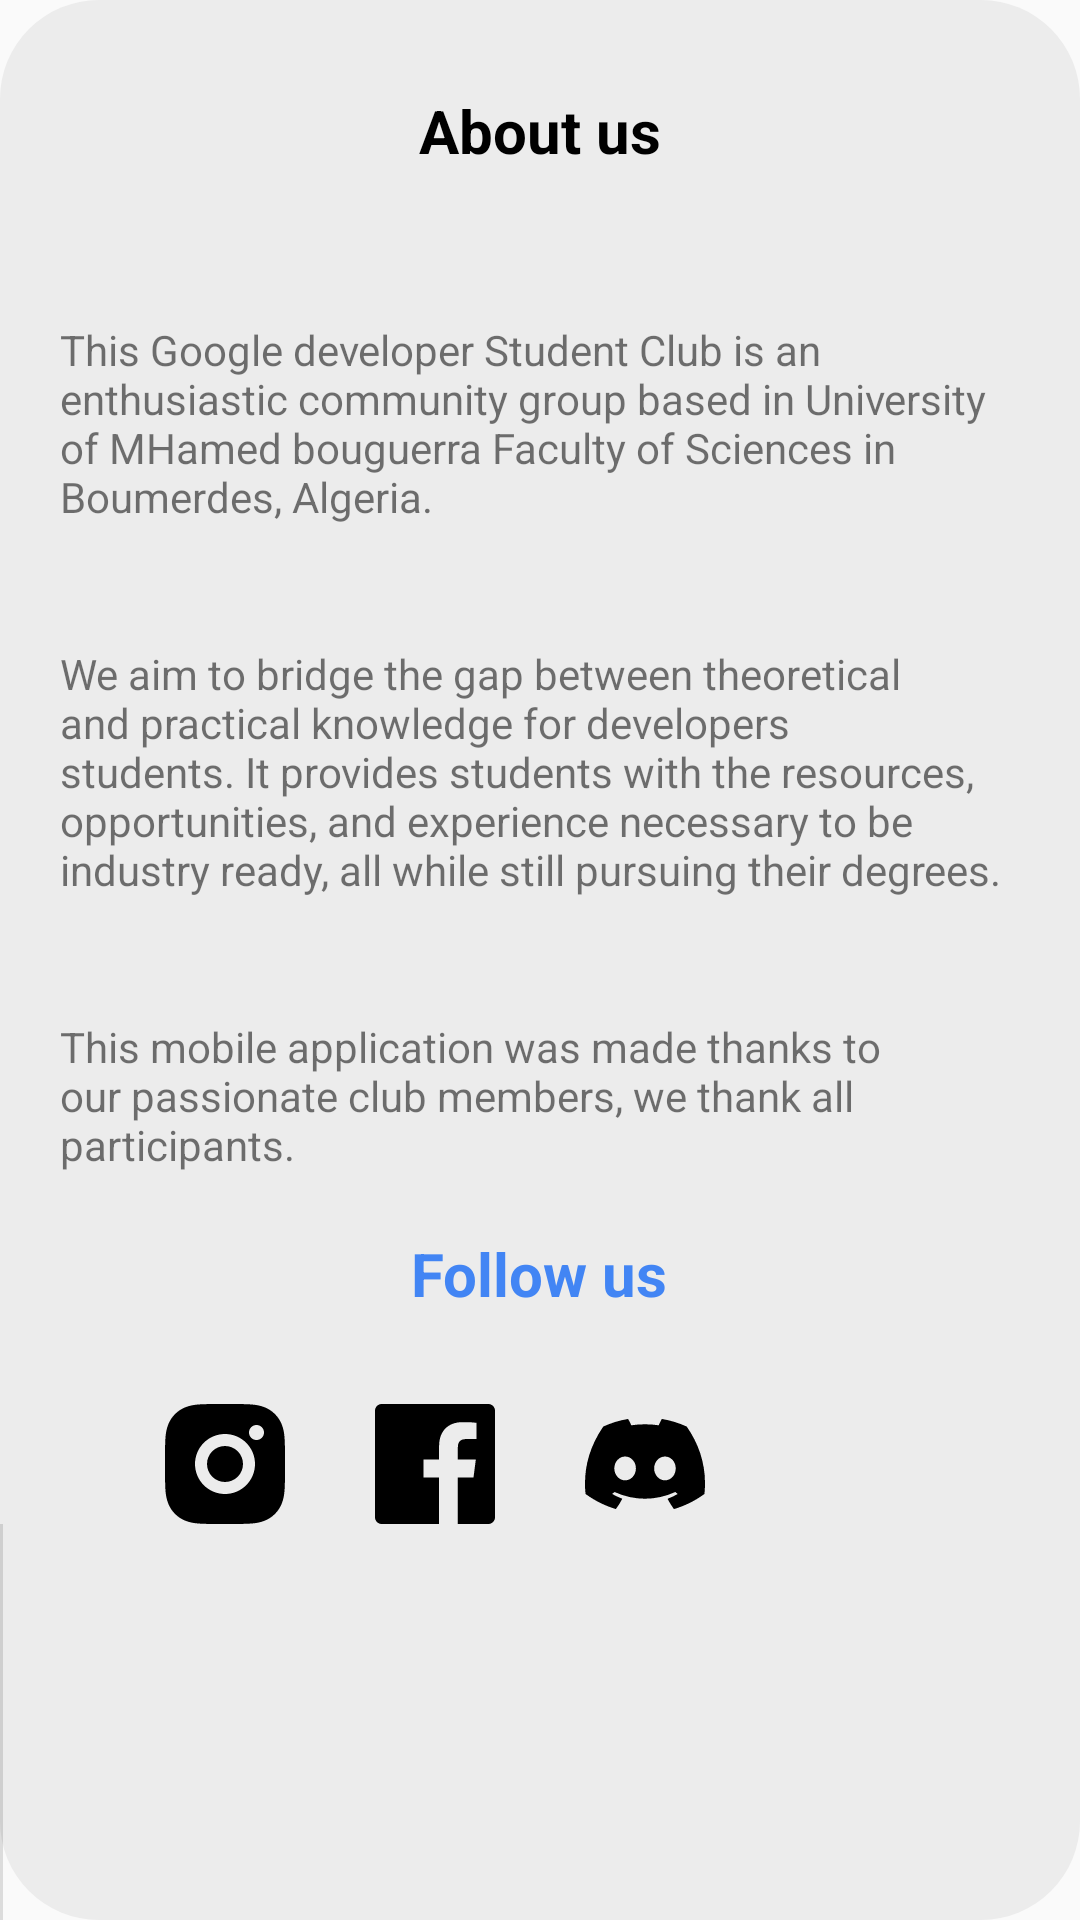

The Android layout XML behind this screen, and the referenced resources:
<!-- AndroidManifest.xml: application theme Theme.GDSCUniversityOfBoumerdes -->
<!-- res/layout/fragment_about_us.xml -->
<?xml version="1.0" encoding="utf-8"?>
<androidx.appcompat.widget.LinearLayoutCompat
    xmlns:android="http://schemas.android.com/apk/res/android"
    android:layout_width="match_parent"
    android:layout_height="match_parent"
    android:background="@drawable/shape"

    android:orientation="vertical">

    <TextView
        android:layout_width="wrap_content"
        android:layout_height="wrap_content"
        android:layout_margin="30dp"
        android:layout_gravity="center"
        android:textColor="@color/black"
        android:textStyle="bold"
        android:textSize="20sp"
        android:text="@string/About_us"/>


    <TextView
        android:layout_margin="20sp"
        android:layout_width="fill_parent"
        android:layout_height="wrap_content"
        android:text="@string/part_one"/>

    <TextView
        android:layout_margin="20sp"
        android:layout_width="fill_parent"
        android:layout_height="wrap_content"
        android:text="@string/part_two"/>

    <TextView
        android:layout_margin="20sp"
        android:layout_width="fill_parent"
        android:layout_height="wrap_content"
        android:text="@string/part_three"/>

    <TextView
        android:id="@+id/linkTree"
        android:layout_width="wrap_content"
        android:layout_height="wrap_content"
        android:text="@string/Follow_us"
        android:layout_gravity="center"
        android:textStyle="bold"
        android:textColor="@color/blue"
        android:textSize="20sp"
        />
    <androidx.appcompat.widget.LinearLayoutCompat

        android:layout_width="fill_parent"
        android:layout_height="wrap_content"
        android:orientation="horizontal"
        android:gravity="center"
        android:layout_marginTop="30sp"
        android:layout_gravity="bottom"
        >

        <ImageView
            android:id="@+id/insta"
            android:layout_width="40dp"
            android:layout_height="40dp"
            android:src="@drawable/icon_instagram" />
        <ImageView
            android:id="@+id/fb"
            android:layout_width="40dp"
            android:layout_height="40dp"
            android:layout_marginStart="30sp"
            android:src="@drawable/icon_facebook" />
        <ImageView
            android:id="@+id/discord"
            android:layout_width="40dp"
            android:layout_height="40dp"
            android:layout_marginStart="30sp"
            android:src="@drawable/icon_discord" />
        <ImageView
            android:id="@+id/linkedin"
            android:layout_width="40dp"
            android:layout_height="40dp"
            android:layout_marginStart="30sp"
            android:src="@drawable/icon_linkedin" />

    </androidx.appcompat.widget.LinearLayoutCompat>

    <View
        android:id="@+id/divider"
        android:layout_width="1dp"
        android:layout_height="match_parent"
        android:background="?android:attr/listDivider" />
</androidx.appcompat.widget.LinearLayoutCompat>
<!-- resources referenced by this layout -->
<resources>
  <color name="black">#FF000000</color>
  <color name="blue">#4285F4</color>
  <!-- drawable icon_facebook (drawable) -->
  <vector xmlns:android="http://schemas.android.com/apk/res/android"
      android:width="18dp"
      android:height="18dp"
      android:viewportWidth="18"
      android:viewportHeight="18">
    <path
        android:pathData="M17.003,0H0.998C0.734,0.002 0.481,0.108 0.294,0.294C0.108,0.481 0.002,0.734 0,0.998V17.003C0.002,17.266 0.108,17.519 0.294,17.706C0.481,17.892 0.734,17.998 0.998,18H9.615V11.04H7.275V8.318H9.615V6.315C9.615,3.99 11.033,2.723 13.118,2.723C13.815,2.723 14.512,2.723 15.21,2.828V5.25H13.778C12.645,5.25 12.427,5.79 12.427,6.577V8.31H15.127L14.775,11.033H12.427V18H17.003C17.266,17.998 17.519,17.892 17.706,17.706C17.892,17.519 17.998,17.266 18,17.003V0.998C17.998,0.734 17.892,0.481 17.706,0.294C17.519,0.108 17.266,0.002 17.003,0Z"
        android:fillColor="#000000"/>
  </vector>
  <!-- drawable shape (drawable) -->
  <?xml version="1.0" encoding="utf-8"?>
  <shape xmlns:android="http://schemas.android.com/apk/res/android"
      android:width="500sp"
      android:height="500sp"
      android:shape="rectangle">
  
      <gradient
          android:angle="45"
          android:endColor="@color/white_2"
          android:gradientRadius="80%"
          android:startColor="@color/white_2" />
      <corners android:radius="33dp" />
  
  </shape>
  <string name="About_us">About us </string>
  <string name="Follow_us">Follow us </string>
  <string name="part_one">This Google developer Student Club is an enthusiastic community group based in University of MHamed bouguerra Faculty of Sciences in Boumerdes, Algeria.</string>
  <string name="part_three">This mobile application was made thanks to our passionate club members, we thank all participants. </string>
  <string name="part_two">We aim to bridge the gap between theoretical and practical knowledge for developers students. It provides students with the resources, opportunities, and experience necessary to be industry ready, all while still pursuing their degrees.</string>
  <style name="Theme.GDSCUniversityOfBoumerdes" parent="Theme.AppCompat.DayNight.DarkActionBar">
          
          <item name="colorPrimary">@color/purple_500</item>
          <item name="colorPrimaryVariant">@color/purple_700</item>
          <item name="colorOnPrimary">@color/white</item>
          
          <item name="colorSecondary">@color/teal_200</item>
          <item name="colorSecondaryVariant">@color/teal_700</item>
          <item name="colorOnSecondary">@color/black</item>
          
          <item name="android:statusBarColor">?attr/colorPrimaryVariant</item>
          
      </style>
  <color name="white_2">#ECECEC</color>
  <color name="purple_500">#F2F2F2</color>
  <color name="purple_700">#C2C1C1</color>
  <color name="white">#FFFFFFFF</color>
  <color name="teal_200">#FF03DAC5</color>
  <color name="teal_700">#FF018786</color>
</resources>
